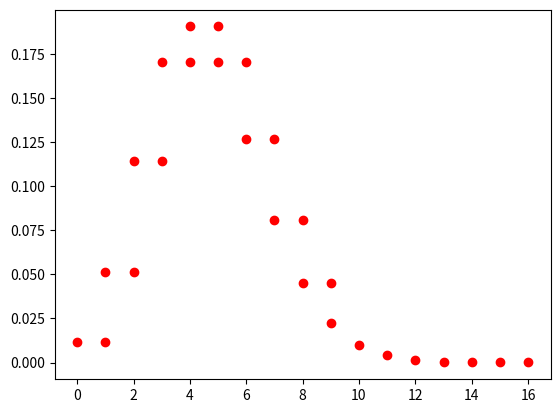

Write the Python code that produced this figure.
import numpy as np
from scipy import stats
import matplotlib.pyplot as plt


# excercice 1
# question 1
# xi satellite
# ni obs
obs = np.array([6, 15, 9, 25, 17, 10, 8, 7, 3])
sat = np.array([1, 2, 3, 4, 5, 6, 7, 8, 9])

nObs = 0
nSat = 0
for i in range(len(obs)):
    nObs += obs[i]
    nSat += sat[i]

num_mean = 0
for i in range(len(obs)):
    num_mean += obs[i]*sat[i]
mean = num_mean / nObs

num_var = 0
for i in range(len(obs)):
    num_var += (sat[i]-mean)**2
var = num_var/(len(sat)-1)

print("Question 1:")
print(" Moyenne =", mean)
print(' Variance =', var, end="\n\n")


#question 2
Lambda = 4.47
poisson_array = np.zeros((17,))
effectifs_th = np.zeros((17,))
print("Question 2:")
print("nb Sat |  nb Obs  |  Proba  |   eff th")
print("=========================================")
poisson_array[0] = stats.poisson.pmf(0, Lambda)
effectifs_th[0] = nObs * poisson_array[0]
print("  ", 0, "  |  ", "N.C", "  |\t", round(poisson_array[0], 3), "\t|\t", round(effectifs_th[0], 3))
print("-----------------------------------------")

for i in range(1, len(sat)+1):
    poisson_array[i] = stats.poisson.pmf(sat[i-1], Lambda)
    effectifs_th[i] = nObs * poisson_array[i]

    print("  ", sat[i-1], "  |   ", round(obs[i-1], 2), "\t |\t", round(poisson_array[i], 3), "\t|\t", round(effectifs_th[i], 3))

print("-----------------------------------------")

plt.plot(sat, poisson_array[:9], 'ro')
plt.show()

for i in range(10, 17):
    poisson_array[i] = stats.poisson.pmf(i, Lambda)
    effectifs_th[i] = nObs * poisson_array[i]

    print(" ", i, "  |  ", "N.C", "  |\t", round(poisson_array[i], 3), "\t|\t", round(effectifs_th[i], 3))

print("\n\n")

nSat16 = np.arange(0, 17, 1)
plt.plot(nSat16, poisson_array, 'ro')
plt.show()


#question 3
#1. Paramètre d’intérêt : La distribution du nombre de satellites visibles par rapport aux nombre de point d'observation
#2. Hypothèse nulle H0 : La distribution du nombre de satellites par rapport aux nombre de point d'observation  a été produit par cette loi de
#   Poisson
#3. Hypothèse alternative H1 : La distribution du nombre de satellites par rapport aux nombre de point d'observation
#   n'a pas été produit par cette loi de Poisson
#4. Tests statistique: page 201
#5. Niveau de confiance: 95%
#6. Rejet de H0 si ki2Obs > ki2,alpha,n-p-1 ou si p-valeur < 0.05

# On add les effectifs où npi < 5
i = 0
while (effectifs_th[i] < 5):
    effectifs_th[i+1] += effectifs_th[i]
    effectifs_th[i] = 0
    i += 1

i = len(effectifs_th)-1
while (effectifs_th[i] < 5):
    effectifs_th[i-1] += effectifs_th[i]
    effectifs_th[i] = 0
    i -= 1

effectifs_th = np.delete(effectifs_th, np.where(effectifs_th == 0))


k = len(effectifs_th)
p = 3 # la moyenne, l'effectif th et loi poisson
ic = 95
alpha = 1 - ic / 100
chi2 = stats.chi2.ppf(1-alpha, k-p-1)
chi2_Obs = 0

for i in range(k):
    chi2_Obs += ((obs[i]-effectifs_th[i])**2)/(effectifs_th[i])

p_valeur = 1 - stats.chi2.cdf(chi2_Obs, k-p-1)

print("Question 3:")
print(" Les effectifs théorique après modification dû aux n.pi<5 :", effectifs_th)
print(" Chi2:", chi2)
print(" Chi2 Obs:", chi2_Obs)
print(" p-valeur:", p_valeur)
print(" On ne peut pas rejeter H0, La distribution du nombre de satellites par rapport aux nombre de points d'observations à été produit par cette loi de poisson.", end="\n\n\n")


# On ne peut pas rejeter H0 donc La distribution du nombre de satellites par rapport aux nombre de point d'observation  a été produit par cette loi de
# Poisson

print("------------------------ EXERCICE 2 ------------------------\n\n")


# exercice 2
# question 1
nij = np.array([[3, 9, 18, 36, 29],
                [3, 3, 1, 14, 13]])

sum_ni = np.array([np.sum(nij[0, :]), np.sum(nij[1, :])])
sum_nj = np.array([np.sum(nij[:, 0]), np.sum(nij[:, 1]),
                   np.sum(nij[:, 2]), np.sum(nij[:, 3]), np.sum(nij[:, 4])])
sum_nij = int(np.array([np.sum(sum_ni[:])]))

print("Nous avons les données suivantes :")
print(" nij:\n", nij)
print(" sum_ni:", sum_ni)
print(" sum_nj:", sum_nj)
print(" sum nij:", sum_nij, end="\n\n")

#1. Paramètre d’intérêt : Le comportement masculins et féminins est indépendant/dépendant
#2. Hypothèse nulle H0 : Le comportement masculins et féminins est dépendant
#3. Hypothèse alternative H1 : Le comportement masculins et féminins est indépendant
#4. Tests statistique: page 207
#5. Niveau de confiance: 95%
#6. Rejet de H0 si ki2Obs > ki2,alpha,n-p-1 ou si p-valeur < 0.05

p = 2  #2 intervalles homme/femme
q = 5  #5 valeurs dans chaques intervalles
ic = 95
alpha = 1 - ic / 100
chi2 = stats.chi2.ppf(1-alpha, ((p-1)*(q-1)))
chi2_Obs = 0

for i in range(p):
    for j in range(q):
        chi2_Obs += ((nij[i][j] - ((sum_ni[i]*sum_nj[j])/(sum_nij)))**2)/((sum_ni[i]*sum_nj[j])/(sum_nij))

p_valeur = 1 - stats.chi2.cdf(chi2_Obs, ((p-1)*(q-1)))

print("Question 4:")
print(" Chi2:", chi2)
print(" Chi2 Obs:", chi2_Obs)
print(" p-valeur:", p_valeur)
print(" On ne peut pas rejeter H0, le comportement masculins et féminins est dépendant", end="\n\n\n")